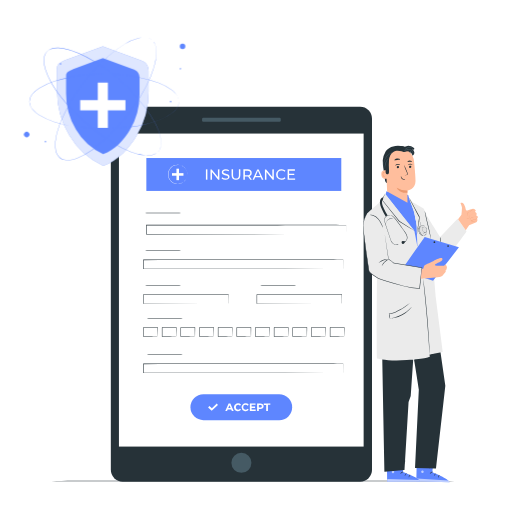
t = 0.00 s
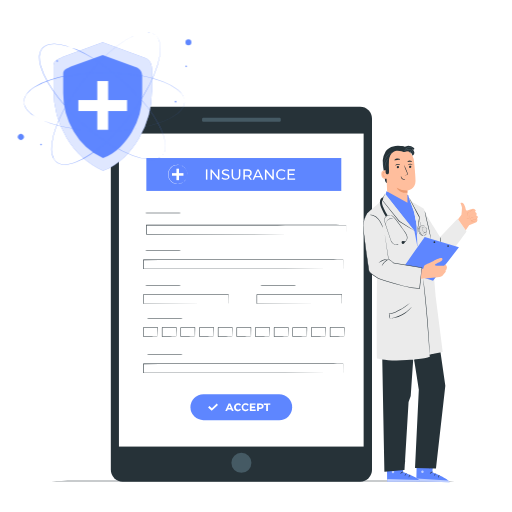
t = 0.23 s
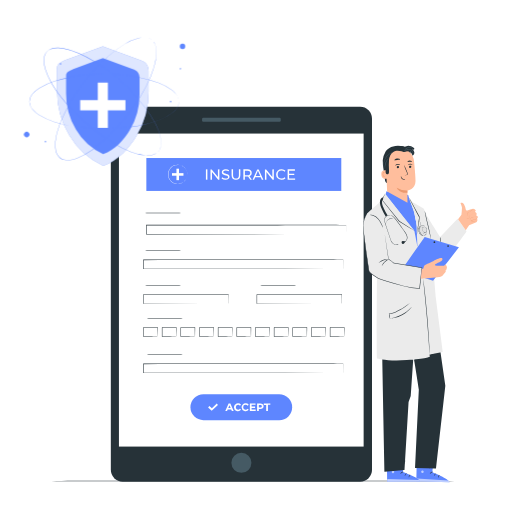
t = 0.49 s
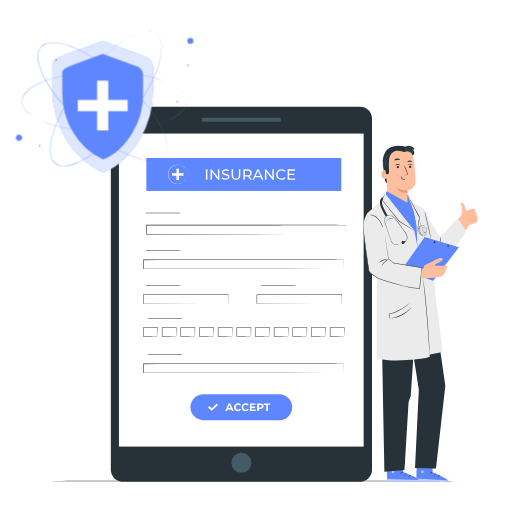
t = 0.75 s
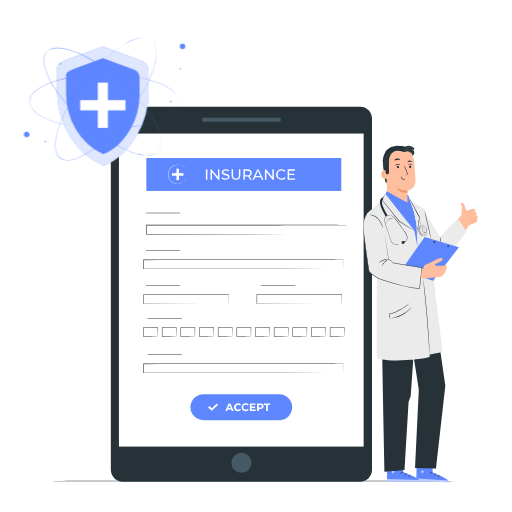
t = 1.05 s
t = 1.20 s: frame unchanged from t = 1.05 s, image omitted

The animated SVG that drew these frames (rendered in a browser with its animation timeline set to each time). Animation: 1 CSS @keyframes rule; one cycle of 1.50 s, repeats indefinitely.

<svg class="animated" id="freepik_stories-insurance" xmlns="http://www.w3.org/2000/svg" viewBox="0 0 500 500" version="1.1" xmlns:xlink="http://www.w3.org/1999/xlink" xmlns:svgjs="http://svgjs.com/svgjs"><style>svg#freepik_stories-insurance:not(.animated) .animable {opacity: 0;}svg#freepik_stories-insurance.animated #freepik--Shield--inject-4 {animation: 1.5s Infinite  linear heartbeat;animation-delay: 0s;}            @keyframes heartbeat {                0% {                    transform: scale(1);                }                10% {                    transform: scale(1.1);                }                30% {                    transform: scale(1);                }                40% {                    transform: scale(1);                }                50% {                    transform: scale(1.1);                }                60% {                    transform: scale(1);                }                100% {                    transform: scale(1);                }            }        </style><g id="freepik--Device--inject-4" class="animable" style="transform-origin: 235.755px 287.34px;"><rect x="108.23" y="104.33" width="255.05" height="366.02" rx="11.55" style="fill: rgb(38, 50, 56); transform-origin: 235.755px 287.34px;" id="el37gmpbmkae8" class="animable"></rect><rect x="116.15" y="130.44" width="238.96" height="305.67" style="fill: rgb(255, 255, 255); transform-origin: 235.63px 283.275px;" id="el6q4exfsefae" class="animable"></rect><path d="M245.54,452a9.79,9.79,0,1,1-9.78-9.79A9.78,9.78,0,0,1,245.54,452Z" style="fill: rgb(69, 90, 100); transform-origin: 235.75px 452px;" id="elzhxojrjbttp" class="animable"></path><rect x="197.35" y="114.87" width="76.82" height="4.04" rx="1.22" style="fill: rgb(69, 90, 100); transform-origin: 235.76px 116.89px;" id="eliz000z8jdgb" class="animable"></rect><rect x="142.92" y="154.32" width="190.37" height="32.14" style="fill: rgb(94, 134, 255); transform-origin: 238.105px 170.39px;" id="elcgxq1t7dx28" class="animable"></rect><path d="M201.09,165.38h1.44v10.1h-1.44Z" style="fill: rgb(255, 255, 255); transform-origin: 201.81px 170.43px;" id="eln3o8diprlzg" class="animable"></path><path d="M214.25,165.38v10.1h-1.18L207,168v7.53h-1.44v-10.1h1.18l6.07,7.53v-7.53Z" style="fill: rgb(255, 255, 255); transform-origin: 209.905px 170.455px;" id="elzok9he2dv5f" class="animable"></path><path d="M216.36,174.33l.53-1.13a5.2,5.2,0,0,0,3.34,1.17c1.74,0,2.49-.68,2.49-1.56,0-2.47-6.12-.91-6.12-4.66,0-1.56,1.22-2.89,3.87-2.89a5.92,5.92,0,0,1,3.25.9l-.48,1.15a5.22,5.22,0,0,0-2.77-.82c-1.72,0-2.45.72-2.45,1.6,0,2.47,6.12.92,6.12,4.63,0,1.55-1.24,2.88-3.91,2.88A6,6,0,0,1,216.36,174.33Z" style="fill: rgb(255, 255, 255); transform-origin: 220.25px 170.431px;" id="eld0fvc5ge6qb" class="animable"></path><path d="M226.16,171.12v-5.74h1.44v5.68c0,2.24,1,3.25,2.85,3.25s2.85-1,2.85-3.25v-5.68h1.41v5.74c0,2.93-1.61,4.48-4.28,4.48S226.16,174.05,226.16,171.12Z" style="fill: rgb(255, 255, 255); transform-origin: 230.435px 170.49px;" id="el3f60kxvrkor" class="animable"></path><path d="M244.42,175.48l-2.18-3.1-.63,0h-2.5v3.07h-1.45v-10.1h4c2.62,0,4.21,1.32,4.21,3.52a3.19,3.19,0,0,1-2.22,3.19l2.39,3.39Zm0-6.58c0-1.44-1-2.27-2.82-2.27h-2.45v4.55h2.45C243.41,171.18,244.38,170.34,244.38,168.9Z" style="fill: rgb(255, 255, 255); transform-origin: 241.85px 170.415px;" id="elzu46jm0q9xb" class="animable"></path><path d="M254.6,173h-5.37l-1.12,2.53h-1.48l4.57-10.1h1.43l4.59,10.1h-1.51Zm-.51-1.15-2.18-5-2.18,5Z" style="fill: rgb(255, 255, 255); transform-origin: 251.925px 170.48px;" id="elx9jd2zj1qc9" class="animable"></path><path d="M267.41,165.38v10.1h-1.18L260.17,168v7.53h-1.44v-10.1h1.18l6.06,7.53v-7.53Z" style="fill: rgb(255, 255, 255); transform-origin: 263.07px 170.455px;" id="elr52fdeie6i" class="animable"></path><path d="M269.62,170.43a5.11,5.11,0,0,1,5.36-5.17,5,5,0,0,1,3.84,1.57l-.94.91a3.74,3.74,0,0,0-2.84-1.19,3.88,3.88,0,1,0,0,7.76,3.76,3.76,0,0,0,2.84-1.21l.94.91A5,5,0,0,1,275,175.6,5.11,5.11,0,0,1,269.62,170.43Z" style="fill: rgb(255, 255, 255); transform-origin: 274.22px 170.431px;" id="elqevj8mv35m8" class="animable"></path><path d="M288.22,174.22v1.26h-7.34v-10.1H288v1.25h-5.68v3.11h5.06V171h-5.06v3.26Z" style="fill: rgb(255, 255, 255); transform-origin: 284.55px 170.43px;" id="el70s4r8k00ab" class="animable"></path><path d="M338,228.79s0-.18,0-.54,0-.91,0-1.63c0-1.46,0-3.67-.05-6.69l.08.08c-23.67.11-102.09.18-195,.18h0l.26-.26v8.86l-.26-.26,138.15.11,41.61.08,11.31,0,2.94,0,1,0-1,0-2.91,0-11.25,0-41.55.08-138.34.11h-.26v-9.38h.27c92.93,0,171.35.08,195,.19H338v.07c0,3,0,5.26,0,6.73,0,.72,0,1.25,0,1.61S338,228.79,338,228.79Z" style="fill: rgb(38, 50, 56); transform-origin: 240.385px 224.22px;" id="elam9l4cn46dr" class="animable"></path><path d="M178.35,207.91c0,.15-8.57.26-19.14.26s-19.14-.11-19.14-.26,8.57-.26,19.14-.26S178.35,207.77,178.35,207.91Z" style="fill: rgb(38, 50, 56); transform-origin: 159.21px 207.91px;" id="el2hmnapqkfmj" class="animable"></path><path d="M335.09,364.23s0-.19,0-.55,0-.9,0-1.63c0-1.46,0-3.66,0-6.68l.07.07c-23.67.11-102.08.19-195,.19h0l.26-.26v8.86l-.26-.26,138.14.1,41.62.08,11.3,0,2.95,0c.66,0,1,0,1,0h-1l-2.92,0-11.24,0-41.55.08-138.34.11h-.26v-9.38h.27c92.93,0,171.34.08,195,.19h.08v.07c0,3,0,5.25-.05,6.73,0,.71,0,1.24,0,1.61S335.09,364.23,335.09,364.23Z" style="fill: rgb(38, 50, 56); transform-origin: 237.535px 359.65px;" id="el97i3l6hlt4p" class="animable"></path><path d="M180.07,346.46c0,.15-8.57.26-19.14.26s-19.14-.11-19.14-.26,8.57-.26,19.14-.26S180.07,346.32,180.07,346.46Z" style="fill: rgb(38, 50, 56); transform-origin: 160.93px 346.46px;" id="elx05lwn5khbf" class="animable"></path><path d="M335.09,262.64s0-.18,0-.54,0-.9,0-1.63c0-1.46,0-3.66,0-6.68l.07.07c-23.67.11-102.08.19-195,.19h0l.26-.26v8.85l-.26-.26,138.14.11,41.62.08,11.3,0,2.95,0h1s-.32,0-1,0l-2.92,0-11.24,0-41.55.08-138.34.1h-.26v-9.37h.27c92.93,0,171.34.08,195,.19h.08v.07c0,3,0,5.25-.05,6.72,0,.72,0,1.25,0,1.62S335.09,262.64,335.09,262.64Z" style="fill: rgb(38, 50, 56); transform-origin: 237.535px 258.065px;" id="el4dycfdrgzak" class="animable"></path><path d="M178.35,244.88c0,.15-8.57.26-19.14.26s-19.14-.11-19.14-.26,8.57-.26,19.14-.26S178.35,244.74,178.35,244.88Z" style="fill: rgb(38, 50, 56); transform-origin: 159.21px 244.88px;" id="eln6amdjnbf9" class="animable"></path><path d="M223,296.5s0-.21,0-.59,0-1,0-1.71c0-1.51,0-3.71-.06-6.56l.11.11c-14.41.09-46.15.15-82.94.15h0c.12-.11-.26.26.26-.26h0v8.83l-.26-.26,58.86.11,17.61.08,4.78,0,1.25,0,.44,0-.41,0h-1.21l-4.72,0-17.56.08-59,.11h-.26v-9.09h0l.26-.26h0c36.79,0,68.53.06,82.94.15h.11v.11c0,2.88-.05,5.1-.07,6.62,0,.73,0,1.29,0,1.69S223,296.5,223,296.5Z" style="fill: rgb(38, 50, 56); transform-origin: 181.545px 291.915px;" id="el1bcykevflyq" class="animable"></path><path d="M178.35,278.74c0,.14-8.57.26-19.14.26s-19.14-.12-19.14-.26,8.57-.26,19.14-.26S178.35,278.59,178.35,278.74Z" style="fill: rgb(38, 50, 56); transform-origin: 159.21px 278.74px;" id="el6ovrem6o2rp" class="animable"></path><path d="M153.87,328.69a4.62,4.62,0,0,1,0-.66c0-.48,0-1.08-.05-1.8,0-1.61-.07-3.78-.11-6.39l.2.2-13.8.06c-.06,0,.49-.5.26-.26h0v2.31c0,.77,0,1.52,0,2.26,0,1.48,0,2.91,0,4.27l-.24-.24c4,0,7.42.07,9.87.12l2.87.07a9.68,9.68,0,0,1,1.06.05,5.39,5.39,0,0,1-1,.06l-2.82.06c-2.43.05-5.91.1-10,.12h-.24v-.24c0-1.36,0-2.79,0-4.27v-4.57h0l.26-.26,13.8.05h.21v.21c0,2.75-.07,5-.11,6.52,0,.7,0,1.28-.05,1.75A2.23,2.23,0,0,1,153.87,328.69Z" style="fill: rgb(38, 50, 56); transform-origin: 147.005px 324.25px;" id="el8onwnftr56j" class="animable"></path><path d="M172.1,328.69a4.62,4.62,0,0,1,0-.66q0-.72-.06-1.8c0-1.61-.06-3.78-.11-6.39l.21.2-13.8.06c-.06,0,.49-.5.26-.26h0V321c0,.39,0,.77,0,1.15v2.26c0,1.48,0,2.91,0,4.27l-.24-.24c4,0,7.42.07,9.86.12l2.87.07a9.78,9.78,0,0,1,1.07.05,5.53,5.53,0,0,1-1,.06l-2.82.06c-2.43.05-5.91.1-10,.12h-.24v-.24c0-1.36,0-2.79,0-4.27v-4.57h0c-.24.23.31-.32.26-.26l13.8.05h.21v.21c0,2.75-.07,5-.11,6.52,0,.7,0,1.28,0,1.75A2.23,2.23,0,0,1,172.1,328.69Z" style="fill: rgb(38, 50, 56); transform-origin: 165.205px 324.248px;" id="el1vc18ydvof1" class="animable"></path><path d="M190.33,328.69a3.71,3.71,0,0,1-.05-.66c0-.48,0-1.08-.05-1.8,0-1.61-.06-3.78-.11-6.39l.21.2-13.81.06.26-.26h0v4.57c0,1.48,0,2.91,0,4.27l-.24-.24c4,0,7.43.07,9.87.12l2.87.07a10,10,0,0,1,1.07.05,5.6,5.6,0,0,1-1,.06l-2.81.06c-2.43.05-5.92.1-10,.12h-.24v-.24c0-1.36,0-2.79,0-4.27,0-.74,0-1.49,0-2.26v-2.31h0l.26-.26,13.81.05h.21v.21c0,2.75-.07,5-.1,6.52,0,.7,0,1.28-.06,1.75A2.77,2.77,0,0,1,190.33,328.69Z" style="fill: rgb(38, 50, 56); transform-origin: 183.44px 324.25px;" id="elbhx0wsdpj3m" class="animable"></path><path d="M208.55,328.69s0-.24,0-.66,0-1.08,0-1.8c0-1.61-.07-3.78-.11-6.39l.2.2-13.8.06c-.06,0,.49-.5.26-.26h0v2.31c0,.77,0,1.52,0,2.26,0,1.48,0,2.91,0,4.27l-.24-.24c4,0,7.42.07,9.87.12l2.87.07a9.46,9.46,0,0,1,1.06.05,5.39,5.39,0,0,1-1,.06l-2.82.06c-2.42.05-5.91.1-10,.12h-.24v-.24c0-1.36,0-2.79,0-4.27v-4.57h0l.26-.26,13.8.05h.21v.21c0,2.75-.07,5-.11,6.52,0,.7,0,1.28-.05,1.75A2.23,2.23,0,0,1,208.55,328.69Z" style="fill: rgb(38, 50, 56); transform-origin: 201.735px 324.25px;" id="elasjqrjgcwdg" class="animable"></path><path d="M226.78,328.69a4.62,4.62,0,0,1,0-.66c0-.48,0-1.08-.06-1.8,0-1.61-.06-3.78-.1-6.39l.2.2-13.8.06c-.06,0,.49-.5.26-.26h0v2.31c0,.77,0,1.52,0,2.26,0,1.48,0,2.91,0,4.27l-.24-.24c4,0,7.42.07,9.86.12l2.87.07a9.78,9.78,0,0,1,1.07.05,5.53,5.53,0,0,1-1,.06l-2.82.06c-2.43.05-5.91.1-10,.12h-.24v-.24c0-1.36,0-2.79,0-4.27v-4.57h0l.26-.26,13.8.05H227v.21c0,2.75-.07,5-.11,6.52,0,.7,0,1.28,0,1.75A2.23,2.23,0,0,1,226.78,328.69Z" style="fill: rgb(38, 50, 56); transform-origin: 219.89px 324.25px;" id="elfh0cab7oukh" class="animable"></path><path d="M245,328.69a3.71,3.71,0,0,1,0-.66c0-.48,0-1.08-.05-1.8,0-1.61-.06-3.78-.11-6.39l.21.2-13.81.06.26-.26h0v4.57c0,1.48,0,2.91,0,4.27l-.24-.24c4,0,7.43.07,9.87.12l2.87.07a9.78,9.78,0,0,1,1.07.05,5.6,5.6,0,0,1-1,.06l-2.81.06c-2.43.05-5.92.1-10,.12H231v-.24c0-1.36,0-2.79,0-4.27,0-.74,0-1.49,0-2.26v-2.31h0l.26-.26,13.81.05h.21v.21c0,2.75-.07,5-.1,6.52,0,.7,0,1.28-.06,1.75A2.77,2.77,0,0,1,245,328.69Z" style="fill: rgb(38, 50, 56); transform-origin: 238.14px 324.25px;" id="elxx8wap85fwj" class="animable"></path><path d="M263.24,328.69a3.71,3.71,0,0,1-.05-.66c0-.48,0-1.08-.05-1.8,0-1.61-.07-3.78-.11-6.39l.21.2-13.81.06c-.06,0,.49-.5.26-.26h0v4.57c0,1.48,0,2.91,0,4.27l-.24-.24c4,0,7.42.07,9.87.12l2.87.07a10,10,0,0,1,1.07.05,5.74,5.74,0,0,1-1,.06l-2.81.06c-2.43.05-5.92.1-10,.12h-.24v-.24c0-1.36,0-2.79,0-4.27,0-.74,0-1.49,0-2.26v-2.31h0l.26-.26,13.81.05h.2v.21c0,2.75-.07,5-.11,6.52,0,.7,0,1.28-.05,1.75A2.77,2.77,0,0,1,263.24,328.69Z" style="fill: rgb(38, 50, 56); transform-origin: 256.345px 324.25px;" id="elp60o6sx3l6j" class="animable"></path><path d="M281.46,328.69a4.62,4.62,0,0,1,0-.66c0-.48,0-1.08-.05-1.8,0-1.61-.07-3.78-.11-6.39l.2.2-13.8.06c-.06,0,.49-.5.26-.26h0v2.31c0,.77,0,1.52,0,2.26,0,1.48,0,2.91,0,4.27l-.24-.24c4,0,7.42.07,9.87.12l2.87.07a9.68,9.68,0,0,1,1.06.05,5.53,5.53,0,0,1-1,.06l-2.82.06c-2.43.05-5.91.1-10,.12h-.24v-.24c0-1.36,0-2.79,0-4.27v-4.57h0c-.24.23.31-.32.26-.26l13.8.05h.21v.21c0,2.75-.07,5-.11,6.52,0,.7,0,1.28-.05,1.75A2.23,2.23,0,0,1,281.46,328.69Z" style="fill: rgb(38, 50, 56); transform-origin: 274.565px 324.248px;" id="elqjuhzkrg3q" class="animable"></path><path d="M299.69,328.69a5.46,5.46,0,0,1-.05-.66c0-.48,0-1.08-.05-1.8,0-1.61-.06-3.78-.11-6.39l.21.2-13.8.06c-.06,0,.49-.5.25-.26h0v4.57c0,1.48,0,2.91,0,4.27l-.24-.24c4,0,7.43.07,9.87.12l2.87.07a9.78,9.78,0,0,1,1.07.05,5.53,5.53,0,0,1-1,.06l-2.82.06c-2.43.05-5.92.1-10,.12h-.23v-.24c0-1.36,0-2.79,0-4.27v-2.26c0-.38,0-.76,0-1.15v-1.16h0c-.23.23.32-.32.27-.26l13.8.05h.21v.21c0,2.75-.08,5-.11,6.52,0,.7,0,1.28-.06,1.75A2.77,2.77,0,0,1,299.69,328.69Z" style="fill: rgb(38, 50, 56); transform-origin: 292.772px 324.248px;" id="eltq8hkespbx" class="animable"></path><path d="M317.92,328.69a3.71,3.71,0,0,1-.05-.66c0-.48,0-1.08-.05-1.8,0-1.61-.06-3.78-.11-6.39l.21.2-13.81.06c-.06,0,.49-.5.26-.26h0v4.57c0,1.48,0,2.91,0,4.27l-.24-.24c4,0,7.42.07,9.87.12l2.87.07a10,10,0,0,1,1.07.05,5.6,5.6,0,0,1-1,.06l-2.81.06c-2.43.05-5.92.1-10,.12h-.24v-.24c0-1.36,0-2.79,0-4.27,0-.74,0-1.49,0-2.26v-2.31h0l.26-.26,13.81.05h.2v.21c0,2.75-.07,5-.11,6.52,0,.7,0,1.28-.05,1.75A2.77,2.77,0,0,1,317.92,328.69Z" style="fill: rgb(38, 50, 56); transform-origin: 311.025px 324.25px;" id="elfvdc7o6yshm" class="animable"></path><path d="M336.14,328.69a4.62,4.62,0,0,1,0-.66c0-.48,0-1.08-.05-1.8,0-1.61-.07-3.78-.11-6.39l.2.2-13.8.06c-.06,0,.49-.5.26-.26h0v2.31c0,.77,0,1.52,0,2.26,0,1.48,0,2.91,0,4.27l-.24-.24c4,0,7.42.07,9.87.12l2.87.07a9.68,9.68,0,0,1,1.06.05,5.39,5.39,0,0,1-1,.06l-2.82.06c-2.43.05-5.91.1-10,.12h-.24v-.24c0-1.36,0-2.79,0-4.27v-4.57h0l.26-.26,13.8.05h.21v.21c0,2.75-.07,5-.11,6.52,0,.7,0,1.28-.05,1.75A2.23,2.23,0,0,1,336.14,328.69Z" style="fill: rgb(38, 50, 56); transform-origin: 329.275px 324.25px;" id="elcmtgm73cvxa" class="animable"></path><path d="M180.07,310.93c0,.15-8.57.26-19.14.26s-19.14-.11-19.14-.26,8.57-.26,19.14-.26S180.07,310.79,180.07,310.93Z" style="fill: rgb(38, 50, 56); transform-origin: 160.93px 310.93px;" id="elwc5suifqjo" class="animable"></path><path d="M333.71,296.5s0-.21,0-.59,0-1,0-1.71c0-1.51,0-3.71-.06-6.56l.11.11c-14.41.09-46.14.15-82.93.15h0l.26-.26h0v8.83l-.26-.26,58.86.11,17.61.08,4.79,0,1.25,0,.43,0-.4,0h-1.22l-4.72,0-17.55.08-59,.11h-.25v-.26c0-1.41,0-2.87,0-4.35v-4.48h0l.27-.26h0c36.79,0,68.52.06,82.93.15h.11v.11c0,2.88-.05,5.1-.06,6.62,0,.73,0,1.29,0,1.69S333.71,296.5,333.71,296.5Z" style="fill: rgb(38, 50, 56); transform-origin: 292.285px 291.915px;" id="elfvn5chgwzz4" class="animable"></path><path d="M290.78,278.74c0,.14-8.57.26-19.14.26s-19.14-.12-19.14-.26,8.57-.26,19.14-.26S290.78,278.59,290.78,278.74Z" style="fill: rgb(38, 50, 56); transform-origin: 271.64px 278.74px;" id="elqb6eybe8lan" class="animable"></path><path d="M272.65,410.33h-74A12.67,12.67,0,0,1,186,397.66h0A12.67,12.67,0,0,1,198.64,385h74a12.67,12.67,0,0,1,12.67,12.67h0A12.67,12.67,0,0,1,272.65,410.33Z" style="fill: rgb(94, 134, 255); transform-origin: 235.655px 397.665px;" id="el0bl23as1ggzj" class="animable"></path><rect x="172.31" y="164.74" width="2.5" height="11.2" style="fill: rgb(255, 255, 255); transform-origin: 173.56px 170.34px;" id="elhfvxr61dpm" class="animable"></rect><g id="eljkrkrnp88q"><rect x="172.31" y="164.74" width="2.5" height="11.2" style="fill: rgb(255, 255, 255); transform-origin: 173.56px 170.34px; transform: rotate(-90deg);" class="animable"></rect></g><path d="M182.87,170.37s0-.05,0-.15l0-.45,0-.32a3.1,3.1,0,0,0-.06-.39,5.78,5.78,0,0,0-.19-1,9.37,9.37,0,0,0-7.3-6.83,9.51,9.51,0,0,0-6.07.94,9.06,9.06,0,0,0-1.13.73,9.88,9.88,0,0,0-1,.89,11.67,11.67,0,0,0-.91,1.07,9.08,9.08,0,0,0-1.32,2.55,9.27,9.27,0,0,0,0,5.83,8.82,8.82,0,0,0,1.32,2.55,10.47,10.47,0,0,0,.91,1.07,8.83,8.83,0,0,0,1,.89,9.06,9.06,0,0,0,1.13.73,8.08,8.08,0,0,0,1.21.53,9.26,9.26,0,0,0,11.12-3.94,9.12,9.12,0,0,0,1-2.47,6,6,0,0,0,.19-1,3.1,3.1,0,0,0,.06-.39l0-.33,0-.44c0-.1,0-.15,0-.15v.15c0,.11,0,.26,0,.44l0,.33c0,.12,0,.25-.05.4a7.28,7.28,0,0,1-.18,1,9,9,0,0,1-1,2.51,9.36,9.36,0,0,1-6.32,4.45,9.56,9.56,0,0,1-5-.39,12.09,12.09,0,0,1-1.23-.54,11.94,11.94,0,0,1-1.16-.74,13.19,13.19,0,0,1-1.07-.91,10.61,10.61,0,0,1-.92-1.09,8.81,8.81,0,0,1-1.35-2.6,9.31,9.31,0,0,1,0-6,8.81,8.81,0,0,1,1.35-2.6,10.81,10.81,0,0,1,.92-1.09,10.11,10.11,0,0,1,1.07-.91,8.83,8.83,0,0,1,2.39-1.28,9.34,9.34,0,0,1,8.91,1.38,9.27,9.27,0,0,1,2.37,2.68,9,9,0,0,1,1,2.51,7.28,7.28,0,0,1,.18,1c0,.14,0,.27.05.39l0,.33c0,.19,0,.34,0,.45Z" style="fill: rgb(255, 255, 255); transform-origin: 173.462px 170.296px;" id="elrkpwq5l639s" class="animable"></path><path d="M225.77,399.79h-3.4l-.65,1.57H220l3.26-7.33h1.68l3.27,7.33h-1.78Zm-.53-1.29-1.16-2.8-1.16,2.8Z" style="fill: rgb(255, 255, 255); transform-origin: 224.105px 397.695px;" id="el9sx0vlc775m" class="animable"></path><path d="M228.4,397.69a4,4,0,0,1,7-2.49l-1.09,1a2.34,2.34,0,0,0-1.84-.86,2.35,2.35,0,0,0,0,4.69,2.32,2.32,0,0,0,1.84-.87l1.09,1a4,4,0,0,1-7-2.49Z" style="fill: rgb(255, 255, 255); transform-origin: 231.9px 397.68px;" id="elwgnvck3n1e" class="animable"></path><path d="M235.91,397.69a3.77,3.77,0,0,1,4-3.78,3.82,3.82,0,0,1,3,1.29l-1.09,1a2.34,2.34,0,0,0-1.84-.86,2.35,2.35,0,1,0,0,4.69,2.32,2.32,0,0,0,1.84-.87l1.09,1a4,4,0,0,1-7-2.49Z" style="fill: rgb(255, 255, 255); transform-origin: 239.41px 397.71px;" id="elwf2azgvxabi" class="animable"></path><path d="M249.72,400v1.36H244V394h5.54v1.36h-3.85V397h3.4v1.32h-3.4V400Z" style="fill: rgb(255, 255, 255); transform-origin: 246.86px 397.68px;" id="el763basuvu44" class="animable"></path><path d="M257.42,396.69c0,1.63-1.22,2.65-3.18,2.65h-1.48v2h-1.69V394h3.17C256.2,394,257.42,395.05,257.42,396.69Zm-1.72,0c0-.81-.52-1.28-1.56-1.28h-1.38V398h1.38C255.18,398,255.7,397.49,255.7,396.69Z" style="fill: rgb(255, 255, 255); transform-origin: 254.245px 397.67px;" id="el0zopxgikwvh" class="animable"></path><path d="M259.94,395.41H257.6V394H264v1.38h-2.34v5.95h-1.7Z" style="fill: rgb(255, 255, 255); transform-origin: 260.8px 397.665px;" id="elmvtvc08jqn" class="animable"></path><polygon points="203.23 397.84 204.49 396.58 206.92 398.74 211.69 394.15 212.86 395.41 206.74 401.17 203.23 397.84" style="fill: rgb(255, 255, 255); transform-origin: 208.045px 397.66px;" id="eljmmc6q4f9j" class="animable"></polygon></g><g id="freepik--Floor--inject-4" class="animable" style="transform-origin: 247px 469.71px;"><path d="M465.31,469.71c0,.14-97.75.26-218.3.26s-218.32-.12-218.32-.26,97.73-.26,218.32-.26S465.31,469.56,465.31,469.71Z" style="fill: rgb(38, 50, 56); transform-origin: 247px 469.71px;" id="elguci4voinzk" class="animable"></path></g><g id="freepik--Character--inject-4" class="animable" style="transform-origin: 410.521px 306.556px;"><path d="M423.28,444.41l-1,16.68s16.61,6.65,16.72,9.75L406.56,470,407.1,444Z" style="fill: rgb(94, 134, 255); transform-origin: 422.78px 457.42px;" id="elx0y7jfsvnt" class="animable"></path><g id="eljkokgzb6k6k"><g style="opacity: 0.6; transform-origin: 412.552px 460.684px;" class="animable"><path d="M412.27,459.43a1.33,1.33,0,0,0-.95,1.49,1.27,1.27,0,0,0,1.46,1,1.39,1.39,0,0,0,1-1.58,1.32,1.32,0,0,0-1.63-.83" style="fill: rgb(255, 255, 255); transform-origin: 412.552px 460.684px;" id="eluybvzvjqsac" class="animable"></path></g></g><g id="el5rkpimb1fwg"><g style="opacity: 0.6; transform-origin: 422.769px 469.105px;" class="animable"><path d="M406.56,470l.16-2.62,31,1.77s1.43.67,1.24,1.68Z" style="fill: rgb(255, 255, 255); transform-origin: 422.769px 469.105px;" id="elk3h3f531kxe" class="animable"></path></g></g><path d="M422.79,460.94c0,.16-.8.21-1.6.7s-1.22,1.14-1.36,1.08.11-1,1.08-1.55S422.83,460.8,422.79,460.94Z" style="fill: rgb(38, 50, 56); transform-origin: 421.293px 461.76px;" id="elm9wvmh7tsr" class="animable"></path><path d="M426.15,462.43c0,.16-.66.41-1.21,1.07s-.73,1.36-.89,1.35-.23-.91.47-1.72S426.15,462.28,426.15,462.43Z" style="fill: rgb(38, 50, 56); transform-origin: 425.047px 463.606px;" id="elzoj2f2q78y" class="animable"></path><path d="M428,466.55c-.15,0-.35-.76.08-1.62s1.18-1.18,1.24-1.05-.4.59-.74,1.29S428.14,466.54,428,466.55Z" style="fill: rgb(38, 50, 56); transform-origin: 428.573px 465.201px;" id="ele6uibqclh2c" class="animable"></path><path d="M422.6,457.11c-.07.15-.79-.09-1.69-.05s-1.6.3-1.68.16.61-.68,1.67-.71S422.68,457,422.6,457.11Z" style="fill: rgb(38, 50, 56); transform-origin: 420.915px 456.885px;" id="eltwt6nyo0hfr" class="animable"></path><g id="el1eht5kcyl4f"><g style="opacity: 0.3; transform-origin: 415.025px 448.695px;" class="animable"><polygon points="423.08 447.71 422.9 450.69 406.97 450.14 407.03 446.7 423.08 447.71" id="eldwg82m55eug" class="animable" style="transform-origin: 415.025px 448.695px;"></polygon></g></g><path d="M422.74,453.74a2.94,2.94,0,0,1-1.62-.05,6.74,6.74,0,0,1-1.68-.56,6.52,6.52,0,0,1-.92-.52,1.83,1.83,0,0,1-.48-.39.7.7,0,0,1-.06-.85.9.9,0,0,1,.71-.34,2,2,0,0,1,.6.1,5.61,5.61,0,0,1,1,.37,5.89,5.89,0,0,1,1.48,1c.73.72,1,1.31.92,1.34s-.43-.45-1.18-1a6.14,6.14,0,0,0-1.43-.86,5.84,5.84,0,0,0-.92-.31c-.34-.1-.63-.11-.73,0s0,.08,0,.19a2,2,0,0,0,.36.28,7.66,7.66,0,0,0,.84.52,9.38,9.38,0,0,0,1.56.64A12,12,0,0,1,422.74,453.74Z" style="fill: rgb(38, 50, 56); transform-origin: 420.302px 452.436px;" id="el8n316rsr6fw" class="animable"></path><path d="M422.53,454a2.75,2.75,0,0,1-.39-1.58,5.41,5.41,0,0,1,.27-1.77,5,5,0,0,1,.44-1,1.32,1.32,0,0,1,1.06-.79.73.73,0,0,1,.66.47,2.11,2.11,0,0,1,.15.6,3.6,3.6,0,0,1,0,1.09,3.75,3.75,0,0,1-.74,1.66c-.65.82-1.32,1-1.33.94s.51-.37,1-1.17a3.75,3.75,0,0,0,.56-1.51,3.3,3.3,0,0,0,0-.94c0-.34-.16-.62-.29-.59s-.45.24-.59.52a5.67,5.67,0,0,0-.42.86,6,6,0,0,0-.36,1.62C422.47,453.35,422.62,453.94,422.53,454Z" style="fill: rgb(38, 50, 56); transform-origin: 423.448px 451.43px;" id="elr71otow3r5" class="animable"></path><path d="M430,342.8l-25.77,8.28c.31.23,4.78,29.19,4.78,29.19l-3.72,76.88,20.45.25,9.15-80.64Z" style="fill: rgb(38, 50, 56); transform-origin: 419.56px 400.1px;" id="elyeioduur3o" class="animable"></path><path d="M394,444.35l-.52,16.7s16.8,6.14,17,9.24l-32.43.15-.26-26.06Z" style="fill: rgb(94, 134, 255); transform-origin: 394.135px 457.395px;" id="eldoik6uavhdf" class="animable"></path><g id="elnfa4osevym"><g style="opacity: 0.6; transform-origin: 383.798px 460.913px;" class="animable"><path d="M383.48,459.7a1.33,1.33,0,0,0-.91,1.51,1.28,1.28,0,0,0,1.5.92,1.4,1.4,0,0,0,.95-1.61,1.32,1.32,0,0,0-1.66-.78" style="fill: rgb(255, 255, 255); transform-origin: 383.798px 460.913px;" id="el0zfscog2hdj" class="animable"></path></g></g><g id="ela4zti7rswoe"><g style="opacity: 0.6; transform-origin: 394.32px 469.13px;" class="animable"><path d="M378.1,470.44l.08-2.62,31.06.83s1.44.62,1.29,1.64Z" style="fill: rgb(255, 255, 255); transform-origin: 394.32px 469.13px;" id="eletaod4mf0dm" class="animable"></path></g></g><path d="M394,460.89c0,.15-.8.23-1.57.74s-1.19,1.18-1.34,1.12.09-1,1-1.58S394.07,460.74,394,460.89Z" style="fill: rgb(38, 50, 56); transform-origin: 392.526px 461.754px;" id="elcuwlc59tkl" class="animable"></path><path d="M397.45,462.28c0,.15-.65.42-1.18,1.09s-.69,1.39-.85,1.38-.26-.9.42-1.72S397.44,462.13,397.45,462.28Z" style="fill: rgb(38, 50, 56); transform-origin: 396.376px 463.484px;" id="el3ciqliv7bdp" class="animable"></path><path d="M399.4,466.34c-.14,0-.37-.76,0-1.63s1.15-1.21,1.21-1.08-.38.59-.7,1.31S399.56,466.32,399.4,466.34Z" style="fill: rgb(38, 50, 56); transform-origin: 399.908px 464.972px;" id="el0zfdfxrjh18a" class="animable"></path><path d="M393.74,457.07c-.07.14-.8-.07-1.69,0s-1.59.35-1.68.22.59-.71,1.64-.77S393.81,456.94,393.74,457.07Z" style="fill: rgb(38, 50, 56); transform-origin: 392.053px 456.919px;" id="elpkz3563697h" class="animable"></path><g id="eldsuj0q9u2xc"><g style="opacity: 0.3; transform-origin: 385.895px 448.88px;" class="animable"><polygon points="393.93 447.66 393.84 450.63 377.9 450.57 377.86 447.13 393.93 447.66" id="elc18hz41mwr" class="animable" style="transform-origin: 385.895px 448.88px;"></polygon></g></g><path d="M393.78,453.69a2.93,2.93,0,0,1-1.62,0,7.17,7.17,0,0,1-1.71-.51,9.31,9.31,0,0,1-.93-.49,2,2,0,0,1-.49-.38.68.68,0,0,1-.08-.84.89.89,0,0,1,.69-.37,2.2,2.2,0,0,1,.61.08,6,6,0,0,1,1,.35,5.7,5.7,0,0,1,1.51,1c.75.69,1,1.28,1,1.31s-.44-.44-1.21-1a6.74,6.74,0,0,0-1.45-.81,6.45,6.45,0,0,0-.94-.28c-.34-.09-.63-.09-.72.06s0,.09,0,.19a1.4,1.4,0,0,0,.36.27,6.76,6.76,0,0,0,.86.49,8.17,8.17,0,0,0,1.57.59A14,14,0,0,1,393.78,453.69Z" style="fill: rgb(38, 50, 56); transform-origin: 391.31px 452.471px;" id="el2vbqv2flhd" class="animable"></path><path d="M393.57,453.92a2.6,2.6,0,0,1-.43-1.56,5.31,5.31,0,0,1,.21-1.78,5.19,5.19,0,0,1,.41-1,1.37,1.37,0,0,1,1-.83.77.77,0,0,1,.68.45,2.19,2.19,0,0,1,.17.6,3.63,3.63,0,0,1,0,1.09,3.69,3.69,0,0,1-.69,1.68c-.63.85-1.29,1-1.3,1a10.42,10.42,0,0,0,1-1.19,3.59,3.59,0,0,0,.5-1.53,3,3,0,0,0,0-.94c-.05-.34-.18-.62-.31-.59s-.44.26-.57.54a5.64,5.64,0,0,0-.39.88,5.53,5.53,0,0,0-.31,1.62C393.49,453.31,393.66,453.9,393.57,453.92Z" style="fill: rgb(38, 50, 56); transform-origin: 394.392px 451.335px;" id="elkwln9jv2h" class="animable"></path><path d="M373.29,346.9c0,5.82,2.3,113.74,2.3,113.74L395,458.91l4-66.32,2.09-5.78,2.43-35.73Z" style="fill: rgb(38, 50, 56); transform-origin: 388.405px 403.77px;" id="elo6exqs5oxdo" class="animable"></path><path d="M414.42,207c.26.35,15.42,24.41,15.42,24.41l17.05-17.84,8.72,12.59s-18.23,25.73-20.91,26.66-11.3-.53-11.3-.53l-12-15.89Z" style="fill: rgb(235, 235, 235); transform-origin: 433.505px 230.065px;" id="eloxnatsefprq" class="animable"></path><path d="M430,236.91a6.89,6.89,0,0,1-.32-2.77,8.24,8.24,0,0,1,.19-2.78,7,7,0,0,1,.33,2.77A8.44,8.44,0,0,1,430,236.91Z" style="fill: rgb(38, 50, 56); transform-origin: 429.937px 234.135px;" id="elaiqc2cuxnwa" class="animable"></path><path d="M375.87,189l-2.62,6.47s-13.45,11.35-14.67,13.1,9.6,58.33,9.6,58.33-.7,83.13,0,83.13,10,3,29,1.57,22.53-3.32,22.53-3.32l-5.93-73.52-9.09-49.43-15.59-20.08Z" style="fill: rgb(235, 235, 235); transform-origin: 389.097px 270.493px;" id="eljdzlrcgo49d" class="animable"></path><path d="M406.51,217.07s-2-9.59-1.83-9.89-4.48-11.63-4.48-11.63-1.56-5.19-1.56-5.17-21.19-3.58-21.19-3.58l-1,3.2,28.26,35.71,2.9,15.33,3-4.18Z" style="fill: rgb(94, 134, 255); transform-origin: 393.53px 213.92px;" id="ella5ayqv8jh" class="animable"></path><path d="M425.42,289.25l-4.6-55.31-3.77-21.59a23.46,23.46,0,0,0-3.39-8.64l-11-6.37a48.42,48.42,0,0,1-3.15-4.21l5.21,13.31,1.83,10.63,1.13,24.39h0l6,32.74,5.88,72,12.78-2.5Z" style="fill: rgb(235, 235, 235); transform-origin: 415.925px 269.665px;" id="elmv8jp2lmrhs" class="animable"></path><polygon points="408.1 224.81 410.57 206.66 402.62 197.34 399.47 193.13 404.36 207.18 408.1 224.81" style="fill: rgb(235, 235, 235); transform-origin: 405.02px 208.97px;" id="elpkrsf2ib4m" class="animable"></polygon><polygon points="395.54 258.68 414.75 231.36 448.18 241.47 422.89 274.19 391.49 263.98 395.54 258.68" style="fill: rgb(94, 134, 255); transform-origin: 419.835px 252.775px;" id="elpz59gtbb70s" class="animable"></polygon><path d="M438.42,240.21a.83.83,0,1,1-.83-.83A.83.83,0,0,1,438.42,240.21Z" style="fill: rgb(38, 50, 56); transform-origin: 437.59px 240.21px;" id="elid6dz2irsg" class="animable"></path><path d="M425.05,236.48a.83.83,0,1,1-.82-.83A.83.83,0,0,1,425.05,236.48Z" style="fill: rgb(38, 50, 56); transform-origin: 424.22px 236.48px;" id="elqwj91ejuysi" class="animable"></path><path d="M409.38,213.79c-.05,0,.36,1.78.93,4a37.61,37.61,0,0,0,1.12,3.9c.05,0-.37-1.78-.93-3.95S409.43,213.78,409.38,213.79Z" style="fill: rgb(38, 50, 56); transform-origin: 410.405px 217.74px;" id="el4lh93wut994" class="animable"></path><path d="M415.76,226.05a4.23,4.23,0,0,1-.3,2.31,2.84,2.84,0,0,1-1.73,1.58,3.15,3.15,0,0,1-3.05-.65,8,8,0,0,1-1.91-5.77,3.52,3.52,0,0,1,2.19-3,3.17,3.17,0,0,1,3.61,1.56" style="fill: rgb(224, 224, 224); transform-origin: 412.279px 225.25px;" id="ela25e4tc7acn" class="animable"></path><path d="M414.57,222.1a2.77,2.77,0,0,0-.51-.73,3.65,3.65,0,0,0-.82-.64,3,3,0,0,0-1.33-.38,3.23,3.23,0,0,0-.81.08,2.67,2.67,0,0,0-.83.33,3.56,3.56,0,0,0-1.23,1.49,4.55,4.55,0,0,0-.41,2.09,8.41,8.41,0,0,0,.41,2.24,6.32,6.32,0,0,0,1.78,3,3,3,0,0,0,1.48.61,3.54,3.54,0,0,0,1.46-.13h0a2.11,2.11,0,0,0,.93-.51,3.44,3.44,0,0,0,.62-.72,4,4,0,0,0,.5-1.43,3.58,3.58,0,0,0,0-1,1.08,1.08,0,0,0,0-.25.66.66,0,0,0,0-.09,5.53,5.53,0,0,1-.05,1.29,3.89,3.89,0,0,1-.52,1.38,3.21,3.21,0,0,1-.61.68,2,2,0,0,1-.87.46h0a3.08,3.08,0,0,1-2.76-.48,6.22,6.22,0,0,1-1.71-2.87,5.84,5.84,0,0,1,0-4.2,3.4,3.4,0,0,1,1.15-1.42,2.43,2.43,0,0,1,.77-.32,2.84,2.84,0,0,1,2.06.25,3.28,3.28,0,0,1,.82.6A5.64,5.64,0,0,1,414.57,222.1Z" style="fill: rgb(38, 50, 56); transform-origin: 412.236px 225.282px;" id="els22qs68n8g" class="animable"></path><path d="M416.65,225.9a4.19,4.19,0,0,1-.3,2.3,2.85,2.85,0,0,1-1.73,1.59,3.15,3.15,0,0,1-3.05-.65,8,8,0,0,1-1.91-5.77,3.5,3.5,0,0,1,2.18-3,3.18,3.18,0,0,1,3.62,1.55" style="fill: rgb(224, 224, 224); transform-origin: 413.169px 225.099px;" id="elr8ul6qk4mzk" class="animable"></path><path d="M415.46,221.94a2.66,2.66,0,0,0-.51-.72,3.39,3.39,0,0,0-.82-.64,3,3,0,0,0-1.34-.38,2.86,2.86,0,0,0-.81.08,2.48,2.48,0,0,0-.82.33,3.44,3.44,0,0,0-1.23,1.49,4.48,4.48,0,0,0-.41,2.08,8.48,8.48,0,0,0,.41,2.25,6.37,6.37,0,0,0,1.78,3,3,3,0,0,0,1.48.61,3.55,3.55,0,0,0,1.46-.13h0a2.09,2.09,0,0,0,.94-.51,3.44,3.44,0,0,0,.62-.72,4,4,0,0,0,.5-1.43,3.58,3.58,0,0,0,0-1,2.19,2.19,0,0,0,0-.25.66.66,0,0,0,0-.09,5.27,5.27,0,0,1-.06,1.29,3.89,3.89,0,0,1-.52,1.38,2.9,2.9,0,0,1-.6.68,2,2,0,0,1-.87.46h0a3.08,3.08,0,0,1-2.76-.47,6.22,6.22,0,0,1-1.71-2.87,5.84,5.84,0,0,1,0-4.2,3.34,3.34,0,0,1,1.15-1.42,2.34,2.34,0,0,1,.77-.32,2.94,2.94,0,0,1,.77-.09,2.75,2.75,0,0,1,1.28.34,3.11,3.11,0,0,1,.82.6A7.13,7.13,0,0,1,415.46,221.94Z" style="fill: rgb(38, 50, 56); transform-origin: 413.13px 225.131px;" id="el807jbzfjcv" class="animable"></path><path d="M413.92,221.9a2,2,0,0,1,2.29.63,3.39,3.39,0,0,1,.63,2.42,3,3,0,0,1-.33,1.26,1.67,1.67,0,0,1-1,.82,2,2,0,0,1-1.77-.5,3.59,3.59,0,0,1-1.27-2.71,1.66,1.66,0,0,1,1-1.67" style="fill: rgb(224, 224, 224); transform-origin: 414.665px 224.419px;" id="elz7iid3jc2h" class="animable"></path><path d="M413.47,222.15a.41.41,0,0,0-.15,0,.91.91,0,0,0-.37.24,2,2,0,0,0-.51,1.5,3.53,3.53,0,0,0,.82,2.21,3,3,0,0,0,1.11.88,1.69,1.69,0,0,0,1.53,0,2.11,2.11,0,0,0,.9-1.24,4.25,4.25,0,0,0,.14-1.4,3,3,0,0,0-.95-2.15,2.12,2.12,0,0,0-1.52-.49,1.75,1.75,0,0,0-.42.11c-.09.05-.13.07-.13.08a2.8,2.8,0,0,1,.56-.11,2,2,0,0,1,1.41.52,2.86,2.86,0,0,1,.87,2.05,4.45,4.45,0,0,1-.15,1.34,2,2,0,0,1-.81,1.12,1.53,1.53,0,0,1-1.35,0,2.93,2.93,0,0,1-1.05-.82,3.45,3.45,0,0,1-.82-2.1,2,2,0,0,1,.43-1.44A1.62,1.62,0,0,1,413.47,222.15Z" style="fill: rgb(38, 50, 56); transform-origin: 414.692px 224.429px;" id="el2nxrsqfhutp" class="animable"></path><path d="M413.64,228.49s0-.13.13-.31a1.39,1.39,0,0,1,.52-.58,4,4,0,0,1,.75-.32c.2-.07.33-.12.33-.15a.81.81,0,0,0-.36,0,2.39,2.39,0,0,0-.82.29,1.29,1.29,0,0,0-.56.7C413.57,228.35,413.61,228.5,413.64,228.49Z" style="fill: rgb(38, 50, 56); transform-origin: 414.484px 227.8px;" id="eltvb6gjewv0j" class="animable"></path><path d="M411.62,222s.09.12.3.21a1.92,1.92,0,0,0,1.72-.13c.19-.13.28-.24.26-.26a4.49,4.49,0,0,1-1.12.33A5.55,5.55,0,0,1,411.62,222Z" style="fill: rgb(38, 50, 56); transform-origin: 412.761px 222.087px;" id="el3fzsf478zbw" class="animable"></path><path d="M396.17,235.44c-1,.29-2.14-.45-3.12-.07a1.46,1.46,0,1,0,1.13,2.7c1-.46,1.23-1.9,2.19-2.47" style="fill: rgb(38, 50, 56); transform-origin: 394.261px 236.721px;" id="elpdyvguvsolh" class="animable"></path><path d="M388,239.05a6.3,6.3,0,0,0,.91-.38l-.16-.33a4.13,4.13,0,0,1-3.29.4,6.08,6.08,0,0,1-3.26-3.36l0-.07c-.36-.72-5.31-15.46-6.22-18.27a5,5,0,0,1,2.4-6.31c.14-.08,3.45-1.8,6.86,2.39,3.57,4.39,9.81,13,10.39,14.12l.27.48c.79,1.34,2.44,4.14,1,6.54-1.61,2.66-3.63,2.48-3.71,2.48l0,.36c.09,0,2.32.22,4.06-2.66,1.57-2.57-.16-5.5-1-6.91l-.26-.46c-.58-1.08-6.85-9.78-10.42-14.18s-7.28-2.5-7.32-2.48a5.46,5.46,0,0,0-2.57,6.74c.75,2.31,5.85,17.56,6.23,18.32l0,.07a6.38,6.38,0,0,0,3.46,3.55A4.18,4.18,0,0,0,388,239.05Z" style="fill: rgb(38, 50, 56); transform-origin: 386.61px 224.634px;" id="eltzkaq2mixl" class="animable"></path><path d="M376.65,219.92a6.65,6.65,0,0,1,.16-1.95,6,6,0,0,1,.89-1.93,6.29,6.29,0,0,1,1.88-1.77,6.87,6.87,0,0,1,4.56-.84,7.74,7.74,0,0,1,1.88.6s0,0-.12-.09a3.84,3.84,0,0,0-.34-.19,6,6,0,0,0-1.39-.45,6.47,6.47,0,0,0-2.18-.06,6.67,6.67,0,0,0-2.51.87,6.21,6.21,0,0,0-1.93,1.84,6,6,0,0,0-.87,2,4.74,4.74,0,0,0-.12,1.46c0,.17,0,.3.05.39S376.64,219.93,376.65,219.92Z" style="fill: rgb(38, 50, 56); transform-origin: 381.284px 216.548px;" id="eljsyw5i3y6ib" class="animable"></path><polygon points="373.25 195.48 389.83 216.02 404.68 225.34 375.87 189.01 373.25 195.48" style="fill: rgb(235, 235, 235); transform-origin: 388.965px 207.175px;" id="ellv339a1bqe" class="animable"></polygon><path d="M358.58,208.58s-3.48,5.48-4,11.08c-.22,2.19,5.24,43.32,5.85,45.17s7.87,6.47,10,7.4,28.52,9.71,39.31,9.56l2.31-20.35-27.75-4.63s-3.24-3.08-4.93-3.7l-2.32-22.66-3.39-18.19S364,206.28,358.58,208.58Z" style="fill: rgb(235, 235, 235); transform-origin: 383.312px 244.923px;" id="elyzz7xl9rlwb" class="animable"></path><path d="M420.94,233.21c-.14,0-1.63-6-3.33-13.44s-3-13.52-2.83-13.55,1.63,6,3.34,13.43S421.08,233.17,420.94,233.21Z" style="fill: rgb(38, 50, 56); transform-origin: 417.858px 219.715px;" id="elxqh3jit07s" class="animable"></path><path d="M375.69,228.44s0,.14.08.42.13.72.22,1.26c.18,1.13.44,2.76.77,4.87.65,4.26,1.6,10.42,2.78,18.09l-.11-.13a11.11,11.11,0,0,1,2.58,1.63c.82.65,1.62,1.35,2.42,2.09l-.1-.05,27.76,4.58.22,0,0,.22c-.72,6.36-1.49,13.22-2.3,20.35l0,.24h-.23a72.15,72.15,0,0,1-15.27-2.38c-6.4-1.53-12.56-3.36-18.47-5.25-1.47-.48-2.93-1-4.37-1.47a18.51,18.51,0,0,1-4.09-2c-1.27-.78-2.51-1.6-3.69-2.46a17.76,17.76,0,0,1-3.28-2.9,2,2,0,0,1-.47-1c-.09-.37-.15-.71-.2-1.06-.12-.7-.23-1.39-.34-2.07-.2-1.38-.4-2.73-.6-4.07l-1.08-7.77c-.68-5-1.29-9.7-1.82-14s-1-8.14-1.33-11.55c-.08-.85-.18-1.67-.23-2.47a8.94,8.94,0,0,1,0-2.31,27.4,27.4,0,0,1,.94-3.91,29.85,29.85,0,0,1,2.15-5.12c.29-.56.55-1,.72-1.25a2.8,2.8,0,0,1,.28-.4l-.24.43c-.15.28-.39.7-.67,1.27a32.71,32.71,0,0,0-2.05,5.13,27.71,27.71,0,0,0-.89,3.89,9.48,9.48,0,0,0,0,2.25c.06.79.16,1.61.25,2.46.37,3.4.86,7.26,1.41,11.53s1.2,9,1.88,14q.53,3.76,1.1,7.77c.2,1.33.41,2.68.62,4.05l.33,2.07c.06.34.12.69.2,1a1.65,1.65,0,0,0,.39.87,17.26,17.26,0,0,0,3.19,2.79c1.17.86,2.4,1.67,3.66,2.44a18.33,18.33,0,0,0,4,2c1.43.5,2.89,1,4.36,1.46,5.9,1.88,12,3.7,18.43,5.23a72.5,72.5,0,0,0,15.14,2.37l-.25.23c.82-7.13,1.6-14,2.33-20.35l.2.26L384.27,257h-.06l0,0c-.79-.74-1.58-1.44-2.39-2.08a10.78,10.78,0,0,0-2.47-1.59l-.1-.05,0-.09c-1.11-7.69-2-13.86-2.62-18.13-.29-2.1-.52-3.74-.68-4.87-.07-.54-.12-1-.16-1.27A3.4,3.4,0,0,1,375.69,228.44Z" style="fill: rgb(38, 50, 56); transform-origin: 383.388px 245.29px;" id="el89tws7kbvw" class="animable"></path><path d="M374.05,222.33a17.18,17.18,0,0,1-1.28-2.47,28.07,28.07,0,0,0-3.46-5.66,12.42,12.42,0,0,0-5.3-3.78,19.66,19.66,0,0,0-2.68-.58,1.85,1.85,0,0,1,.75-.08,7.3,7.3,0,0,1,2.05.31,11.69,11.69,0,0,1,5.57,3.8,23.07,23.07,0,0,1,3.41,5.83A13.45,13.45,0,0,1,374.05,222.33Z" style="fill: rgb(38, 50, 56); transform-origin: 367.69px 216.04px;" id="elplyvcfee9v" class="animable"></path><path d="M369.61,256.89a10.64,10.64,0,0,1,9.62-3.68,24.24,24.24,0,0,0-5.1,1.08A25.33,25.33,0,0,0,369.61,256.89Z" style="fill: rgb(38, 50, 56); transform-origin: 374.42px 254.998px;" id="el2bg4i0s963o" class="animable"></path><path d="M372.76,260.11a10.31,10.31,0,0,1,6.89-7,25.75,25.75,0,0,0-4,3A27,27,0,0,0,372.76,260.11Z" style="fill: rgb(38, 50, 56); transform-origin: 376.205px 256.61px;" id="el2ojr2ibs8mf" class="animable"></path><path d="M404.68,225.34a6.87,6.87,0,0,1-1.15-.62l-3.12-1.87-10.71-6.62,0,0,0,0-5-6.15c-4.58-5.68-8.69-10.82-11.54-14.43l-.07-.09,0-.09,2-4.71.56-1.26a1.56,1.56,0,0,1,.23-.43,1.93,1.93,0,0,1-.14.47c-.12.35-.28.77-.47,1.29-.46,1.2-1.08,2.8-1.85,4.77l0-.18c2.92,3.55,7.08,8.65,11.67,14.34l5,6.16-.06-.05,10.62,6.77,3,2A8.05,8.05,0,0,1,404.68,225.34Z" style="fill: rgb(38, 50, 56); transform-origin: 388.885px 207.205px;" id="elkjwg8xzhvx" class="animable"></path><path d="M407.1,229.2a7.81,7.81,0,0,1,.11-1.34c.12-.94.27-2.16.46-3.64.41-3.08,1-7.37,1.72-12.2l0,.16c-.31-.58-.65-1.2-1-1.83-2.54-4.72-4.82-9-6.44-12.13l-1.89-3.7a9.5,9.5,0,0,1-.64-1.39,8.14,8.14,0,0,1,.81,1.29l2.05,3.63c1.7,3.07,4,7.33,6.56,12,.34.63.67,1.25,1,1.83l0,.08v.09c-.73,4.82-1.4,9.1-1.9,12.17-.25,1.47-.46,2.68-.62,3.62A6.09,6.09,0,0,1,407.1,229.2Z" style="fill: rgb(38, 50, 56); transform-origin: 404.63px 211.165px;" id="elp2jxq8gfh0d" class="animable"></path><path d="M376.69,211.39l.85-.52-.86.52a52,52,0,0,1-3.73-7l-.18-.43c-1-2.45-2.16-5.22-1.67-7.91V196a5.26,5.26,0,0,1,1.83-3l.27-.24H374v1.55l.18.21-.18.17v.07H374a3.14,3.14,0,0,0-.89,1.64v.05c-.36,2.1.66,4.57,1.56,6.75l.18.43a48.85,48.85,0,0,0,3.6,6.68Z" style="fill: rgb(38, 50, 56); transform-origin: 374.717px 202.075px;" id="elb3d48y87w1o" class="animable"></path><path d="M413.26,272.34a3.46,3.46,0,0,1,.14.75c.07.54.17,1.26.29,2.16.25,1.88.58,4.6,1,8,.77,6.73,1.72,16,2.59,26.34s1.49,19.64,1.87,26.4c.18,3.38.32,6.12.39,8,0,.91.05,1.63.07,2.18a4,4,0,0,1,0,.76,3.79,3.79,0,0,1-.09-.75c0-.55-.1-1.27-.17-2.18-.14-1.94-.33-4.66-.56-8-.47-6.75-1.15-16.08-2-26.38S415,290,414.28,283.25c-.33-3.33-.59-6-.79-8-.08-.9-.14-1.62-.19-2.17A6.17,6.17,0,0,1,413.26,272.34Z" style="fill: rgb(38, 50, 56); transform-origin: 416.444px 309.635px;" id="elzq2ehd2xm9j" class="animable"></path><path d="M400.43,295.8s-.22.26-.67.65-1.13.95-2,1.61a59.56,59.56,0,0,1-6.94,4.77,36.56,36.56,0,0,1-4.18,2.06,26.4,26.4,0,0,1-3.61,1.16,16.38,16.38,0,0,1-2.53.43,2.85,2.85,0,0,1-.94,0c0-.09,1.32-.24,3.37-.82a28.33,28.33,0,0,0,3.53-1.25,42.5,42.5,0,0,0,4.1-2.06c2.82-1.63,5.23-3.37,7-4.61A25.18,25.18,0,0,1,400.43,295.8Z" style="fill: rgb(38, 50, 56); transform-origin: 389.995px 301.159px;" id="el6z4c65qicx4" class="animable"></path><path d="M402,299.7a3.34,3.34,0,0,1-.54.8,18.76,18.76,0,0,1-1.73,2,28.27,28.27,0,0,1-15.21,8.09,18.91,18.91,0,0,1-2.62.32,4,4,0,0,1-1,0c0-.1,1.36-.2,3.52-.68a31.66,31.66,0,0,0,8.06-3,32.17,32.17,0,0,0,7-5C401,300.72,401.89,299.64,402,299.7Z" style="fill: rgb(38, 50, 56); transform-origin: 391.45px 305.32px;" id="elebzbr9zr4v" class="animable"></path><path d="M380.59,311.27a7.61,7.61,0,0,1-.54-2.74,7.32,7.32,0,0,1,0-2.79,14.92,14.92,0,0,1,.56,5.53Z" style="fill: rgb(38, 50, 56); transform-origin: 380.291px 308.505px;" id="elx36udkqy8r" class="animable"></path><path d="M378.19,178.74a1.94,1.94,0,0,1-1.72-1.17,6.73,6.73,0,0,1-.58-2.24c-.47-3.4-.93-6.81-1.4-10.22a51.87,51.87,0,0,1-.71-8.71,18.56,18.56,0,0,1,2.57-8c1.54-3,7.78-8.19,18.13-5.26" style="fill: rgb(38, 50, 56); transform-origin: 384.13px 160.506px;" id="el0ukk17e0aoq" class="animable"></path><path d="M377.66,166.48c-.14,0-5.53-1.52-5.26,4s5.72,4.07,5.72,3.91S377.66,166.48,377.66,166.48Z" style="fill: rgb(255, 190, 157); transform-origin: 375.255px 170.484px;" id="elpwt8zgfvzia" class="animable"></path><path d="M376.34,172.35s-.09.07-.25.15a1,1,0,0,1-.71.06,2.39,2.39,0,0,1-1.2-2.07,3.07,3.07,0,0,1,.2-1.37,1.09,1.09,0,0,1,.68-.77.49.49,0,0,1,.58.23c.08.15.05.26.08.27s.11-.1,0-.32a.51.51,0,0,0-.23-.33.72.72,0,0,0-.53-.12,1.37,1.37,0,0,0-1,.9,3.36,3.36,0,0,0-.25,1.54,2.49,2.49,0,0,0,1.51,2.3,1.07,1.07,0,0,0,.87-.19C376.34,172.48,376.36,172.36,376.34,172.35Z" style="fill: rgb(235, 153, 110); transform-origin: 375.023px 170.457px;" id="ell0ggkh2h18" class="animable"></path><path d="M405.79,176.66c0-3.87-.72-11.83-1.43-19a14.93,14.93,0,0,0-15.13-13.45l-.77,0c-8.33.64-12.43,8.06-11.56,16.37l1.17,26.48,19.85,10.89-.07-11.87S405.84,184.67,405.79,176.66Z" style="fill: rgb(255, 190, 157); transform-origin: 391.288px 171.079px;" id="ellcucl353od" class="animable"></path><path d="M397.86,186.06a18.58,18.58,0,0,1-10.49-2.77s2.52,5.8,10.5,4.94Z" style="fill: rgb(235, 153, 110); transform-origin: 392.62px 185.803px;" id="eldjsi3gtf8r" class="animable"></path><path d="M401.71,162.88a1.14,1.14,0,0,1-1.08,1.17,1.09,1.09,0,0,1-1.2-1,1.14,1.14,0,0,1,1.08-1.17A1.1,1.1,0,0,1,401.71,162.88Z" style="fill: rgb(38, 50, 56); transform-origin: 400.57px 162.965px;" id="elyzs49pm6mkb" class="animable"></path><path d="M402.82,161.16c-.14.15-1-.48-2.25-.45s-2.12.66-2.26.51.08-.34.46-.63a3.18,3.18,0,0,1,1.81-.59,3,3,0,0,1,1.79.54C402.76,160.82,402.89,161.09,402.82,161.16Z" style="fill: rgb(38, 50, 56); transform-origin: 400.553px 160.621px;" id="elzlwxovc4bb8" class="animable"></path><path d="M389.74,163.13a1.13,1.13,0,0,1-1.08,1.17,1.08,1.08,0,0,1-1.19-1,1.13,1.13,0,0,1,1.08-1.17A1.08,1.08,0,0,1,389.74,163.13Z" style="fill: rgb(38, 50, 56); transform-origin: 388.605px 163.215px;" id="el9udhulg0h8t" class="animable"></path><path d="M390.55,161c-.12.16-1.06-.36-2.28-.2s-2,.88-2.19.75,0-.34.39-.68a3.07,3.07,0,0,1,1.73-.78,3,3,0,0,1,1.84.34C390.45,160.71,390.61,161,390.55,161Z" style="fill: rgb(38, 50, 56); transform-origin: 388.284px 160.814px;" id="elxztj5etecfa" class="animable"></path><path d="M395.25,171.08a8,8,0,0,1,2-.4c.32,0,.61-.1.66-.32a1.6,1.6,0,0,0-.23-.93l-1-2.37a40.84,40.84,0,0,1-2.2-6.23,43.34,43.34,0,0,1,2.7,6c.32.84.63,1.63.93,2.39a1.83,1.83,0,0,1,.19,1.24.77.77,0,0,1-.51.46,1.89,1.89,0,0,1-.53.09A8,8,0,0,1,395.25,171.08Z" style="fill: rgb(38, 50, 56); transform-origin: 396.408px 165.972px;" id="el1srw0z9ew2h" class="animable"></path><path d="M391.64,172c.2,0,.23,1.32,1.39,2.24s2.58.76,2.6.95-.32.26-.92.29a3.31,3.31,0,0,1-2.16-.71,2.92,2.92,0,0,1-1.08-1.89C391.41,172.32,391.55,172,391.64,172Z" style="fill: rgb(38, 50, 56); transform-origin: 393.543px 173.741px;" id="elnn5f7u5k31" class="animable"></path><path d="M390.62,155.73c-.11.33-1.35.2-2.79.4s-2.6.61-2.8.32.11-.46.58-.8a4.68,4.68,0,0,1,2.06-.76,4.74,4.74,0,0,1,2.19.21C390.4,155.31,390.67,155.57,390.62,155.73Z" style="fill: rgb(38, 50, 56); transform-origin: 387.797px 155.698px;" id="elt1b0u4rp5ai" class="animable"></path><path d="M402.19,158c-.21.28-1.06,0-2.08,0s-1.88.22-2.09-.06,0-.43.42-.7a2.84,2.84,0,0,1,1.68-.49,2.88,2.88,0,0,1,1.67.53C402.16,157.6,402.28,157.89,402.19,158Z" style="fill: rgb(38, 50, 56); transform-origin: 400.078px 157.437px;" id="elo6ismlapyuj" class="animable"></path><path d="M395.09,143.33c-2.83-1.12-5.7-.53-8.71-.09a13.78,13.78,0,0,0-6.41,2.55,12.36,12.36,0,0,0-4.72,9.61,35.49,35.49,0,0,0,1.19,10.8l.3-.07a5.16,5.16,0,0,0-.05,2.78,1.8,1.8,0,0,0,2.21,1.21c1-.44,1-1.83,1-2.93a79.35,79.35,0,0,1,0-11.12c.16-2.76,1.73-6.15,3.89-7.46,3.93-2.62,9.05-.48,10.78-.18,2.67-2.28,5.16-.5,6.78,1.48C400.67,146.93,397.92,144.44,395.09,143.33Z" style="fill: rgb(38, 50, 56); transform-origin: 388.283px 156.437px;" id="elihpvoh72d2" class="animable"></path><path d="M394.48,148.43c1.76,0,3.16-1.18,5.11-.86,1.18.19,2.37,2.12,3.4,4.52a3.47,3.47,0,0,0-1-6.35,3.21,3.21,0,0,0,1.56.51,1.09,1.09,0,0,0,1.1-1,1.46,1.46,0,0,0-.65-1,8.55,8.55,0,0,0-12,1.38" style="fill: rgb(38, 50, 56); transform-origin: 398.334px 147.246px;" id="elwy6mtwyod2" class="animable"></path><path d="M403.52,145.12c0,.07-.57-.3-1.52-.6a6.12,6.12,0,0,0-3.75,0,6.2,6.2,0,0,0-3,2.31c-.56.82-.73,1.43-.82,1.41a2.94,2.94,0,0,1,.51-1.6,5.7,5.7,0,0,1,7.16-2.49C403.11,144.58,403.56,145.08,403.52,145.12Z" style="fill: rgb(69, 90, 100); transform-origin: 398.976px 145.978px;" id="elun1xpao1uqp" class="animable"></path><path d="M403.15,151.15a6.82,6.82,0,0,0,0-1.86,4,4,0,0,0-.88-1.75,4.19,4.19,0,0,0-2-1.22,5.53,5.53,0,0,0-4.27.74c-1,.62-1.48,1.18-1.54,1.12s.35-.69,1.34-1.42a6,6,0,0,1,1.94-.94,5.21,5.21,0,0,1,2.66,0,4.42,4.42,0,0,1,2.27,1.41,4,4,0,0,1,.87,2A2.39,2.39,0,0,1,403.15,151.15Z" style="fill: rgb(69, 90, 100); transform-origin: 399.026px 148.399px;" id="elxls1jhe6qrb" class="animable"></path><path d="M374.66,164.33s-.12-.25-.21-.73a10.42,10.42,0,0,1-.18-2.06,13.74,13.74,0,0,1,1.66-6.59,13.93,13.93,0,0,1,4.61-5,11.21,11.21,0,0,1,1.82-1,1.92,1.92,0,0,1,.73-.23c0,.08-1,.5-2.35,1.51a14.63,14.63,0,0,0-6.11,11.3C374.55,163.26,374.75,164.32,374.66,164.33Z" style="fill: rgb(69, 90, 100); transform-origin: 378.68px 156.525px;" id="elz2axwn2auj" class="animable"></path><path d="M375.88,165.34a12.35,12.35,0,0,1,3.69-11.09,25.64,25.64,0,0,0-2.75,5.24A25.52,25.52,0,0,0,375.88,165.34Z" style="fill: rgb(69, 90, 100); transform-origin: 377.634px 159.795px;" id="elv7kw4l3try" class="animable"></path><path d="M466.39,211.12c-.23-.61-1.39-.74-1.39-.74l.23-.35a1.67,1.67,0,0,0,.12-1.67l-.13-.25a2.81,2.81,0,0,0-1.34-1s.85-1.16.64-1.73a2.73,2.73,0,0,0-2.61-1.53,40.64,40.64,0,0,0-5.45,1.62,1.21,1.21,0,0,1-1.61-.89,17.24,17.24,0,0,0-1.75-5c-1-1.68-2.17-1.74-2.88-1.58a.56.56,0,0,0-.4.76,29.38,29.38,0,0,1,1.27,3.52c.19.9-.46,7.41-.46,7.41l-3.31,4.45,7.5,10.83,3.3-4.9,7.07-3.11s1.34-1.69,1.2-2.27a1.77,1.77,0,0,0-.7-.93l.88-1.23A3.77,3.77,0,0,0,466.39,211.12Z" style="fill: rgb(255, 190, 157); transform-origin: 456.949px 211.456px;" id="eln7dbl2ps3k" class="animable"></path><path d="M464.51,207.29l-.14.09-.44.25-1.61.9-2.4,1.3c-.46.24-.92.52-1.45.74a1.91,1.91,0,0,1-1.74,0,1.31,1.31,0,0,1-.54-.75,1.91,1.91,0,0,1,0-.89,2.44,2.44,0,0,1,.91-1.35,9.38,9.38,0,0,1,1.23-.82l1.09-.65,1.59-.94.44-.24.15-.08s0,0-.14.11l-.42.27-1.56,1-1.08.67a10.54,10.54,0,0,0-1.2.81,2.41,2.41,0,0,0-.85,1.28,1.36,1.36,0,0,0,.48,1.46,1.44,1.44,0,0,0,.79.21,2.39,2.39,0,0,0,.8-.18c.51-.21,1-.49,1.43-.72l2.42-1.28,1.64-.84.45-.23Z" style="fill: rgb(235, 153, 110); transform-origin: 460.324px 207.815px;" id="elzbdsbi5bz3d" class="animable"></path><path d="M465.47,210.54a1.46,1.46,0,0,1-.34.2c-.22.12-.54.29-.95.48-.81.4-1.94.91-3.22,1.42a7.22,7.22,0,0,1-.95.34,1.85,1.85,0,0,1-1,0,1.48,1.48,0,0,1-1.06-1.17,1.4,1.4,0,0,1,.25-1,.9.9,0,0,1,.19-.22l.09-.06s-.1.1-.23.31a1.45,1.45,0,0,0-.19,1,1.39,1.39,0,0,0,1,1,1.81,1.81,0,0,0,.89,0c.3-.08.61-.22.93-.34,1.27-.51,2.41-1,3.23-1.37l1-.44A1.7,1.7,0,0,1,465.47,210.54Z" style="fill: rgb(235, 153, 110); transform-origin: 461.704px 211.789px;" id="elglibtsccxhu" class="animable"></path><path d="M465.84,213.62a1.11,1.11,0,0,1-.33.13l-.94.31-3.12.94c-.31.08-.6.18-.91.23a1.58,1.58,0,0,1-.89-.06,1,1,0,0,1-.58-.58,1.15,1.15,0,0,1,0-.71,1.49,1.49,0,0,1,.65-.76,1,1,0,0,1,.33-.15,3.52,3.52,0,0,1-.29.2,1.55,1.55,0,0,0-.57.75,1,1,0,0,0,0,.63.8.8,0,0,0,.51.47,1.46,1.46,0,0,0,.81,0c.28,0,.58-.15.88-.23,1.22-.36,2.33-.68,3.13-.89l1-.26Z" style="fill: rgb(235, 153, 110); transform-origin: 462.427px 214.119px;" id="elol0uhprwxtk" class="animable"></path><path d="M465.88,216.44a8.09,8.09,0,0,1-1.07.11l-2.57.14-.74,0a2.74,2.74,0,0,1-.7,0,1,1,0,0,1-.57-.31.63.63,0,0,1-.15-.56.93.93,0,0,1,.5-.62.47.47,0,0,1,.28-.07,2,2,0,0,0-.25.13.9.9,0,0,0-.42.58.56.56,0,0,0,.14.45.85.85,0,0,0,.5.25,3,3,0,0,0,.67,0l.73,0c1,0,1.92-.08,2.58-.09A6.51,6.51,0,0,1,465.88,216.44Z" style="fill: rgb(235, 153, 110); transform-origin: 462.973px 215.921px;" id="elxwagkdmfzu" class="animable"></path><path d="M459.1,214a9.59,9.59,0,0,0-1.8-.47,9.29,9.29,0,0,0-1.86.08,4.09,4.09,0,0,1,3.66.39Z" style="fill: rgb(235, 153, 110); transform-origin: 457.27px 213.674px;" id="elbfqv9tfjhii" class="animable"></path><path d="M411.91,262.63l1.56-.4s.54-2.61,1.23-3.16,7.56-3.68,9.07-4.5,7.41-3.51,8.15-2.09c.84,1.62-1.57,3-2.87,3.57s-5,2.06-4.27,2.95,9.07.49,9.07.49l1-1.4s1.83,1.73,1.62,3.24a6.51,6.51,0,0,1-.82,2.47h-.62a1.72,1.72,0,0,1,.07,1.79,16.59,16.59,0,0,1-1.64,2.05,6.12,6.12,0,0,1-3.91,2.86c-.35.09-14.07,1.29-14.07,1.29l-4.6.46Z" style="fill: rgb(255, 190, 157); transform-origin: 423.683px 262.162px;" id="eln7atziqrss" class="animable"></path></g><g id="freepik--Shield--inject-4" class="animable" style="transform-origin: 102.185px 99.2229px;"><path d="M136.84,58.7,100.42,45.28,64.36,58.52c-4.61,2.23-8.64,3.56-8.64,8V88.39A84.33,84.33,0,0,0,67.6,132,74.57,74.57,0,0,0,100.78,162c14.74-4.91,25.74-18,32.47-29.21a84.4,84.4,0,0,0,11.88-43.59V69.54C145.13,63.27,141.89,60.21,136.84,58.7Z" style="fill: rgb(94, 134, 255); transform-origin: 100.425px 103.64px;" id="elzhjf0u8tp5o" class="animable"></path><g id="el0nkkq6awjjc"><g style="opacity: 0.8; transform-origin: 100.425px 103.64px;" class="animable"><path d="M136.84,58.7,100.42,45.28,64.36,58.52c-4.61,2.23-8.64,3.56-8.64,8V88.39A84.33,84.33,0,0,0,67.6,132,74.57,74.57,0,0,0,100.78,162c14.74-4.91,25.74-18,32.47-29.21a84.4,84.4,0,0,0,11.88-43.59V69.54C145.13,63.27,141.89,60.21,136.84,58.7Z" style="fill: rgb(255, 255, 255); transform-origin: 100.425px 103.64px;" id="elebes42kggdd" class="animable"></path></g></g><path d="M129.64,67.59,100.42,56.83,71.49,67.44c-3.7,1.79-6.94,2.86-6.94,6.39V91.41a67.66,67.66,0,0,0,9.54,35,59.79,59.79,0,0,0,26.62,24.12c11.82-3.94,20.65-14.45,26.05-23.43a67.75,67.75,0,0,0,9.53-35V76.29C136.29,71.26,133.69,68.8,129.64,67.59Z" style="fill: rgb(94, 134, 255); transform-origin: 100.42px 103.68px;" id="el7xnaeogcycu" class="animable"></path><polygon points="122.54 97.79 105.36 97.79 105.36 80.6 95.49 80.6 95.49 97.79 78.3 97.79 78.3 107.66 95.49 107.66 95.49 124.84 105.36 124.84 105.36 107.66 122.54 107.66 122.54 97.79" style="fill: rgb(255, 255, 255); transform-origin: 100.42px 102.72px;" id="el72xk4nbttgt" class="animable"></polygon><path d="M154.65,147.85s.16-.24.5-.69l.29-.37c.1-.15.18-.32.29-.5a7.72,7.72,0,0,0,.65-1.29c.1-.26.22-.52.32-.81s.17-.61.26-.93a6.84,6.84,0,0,0,.21-1,10,10,0,0,0,.16-1.15,21.63,21.63,0,0,0-.25-5.51A49.64,49.64,0,0,0,152,121.29a111.35,111.35,0,0,0-10.88-16.92,173.16,173.16,0,0,0-16.22-18.22A199.27,199.27,0,0,0,103.61,68c-4-2.93-8.17-5.76-12.59-8.43a121,121,0,0,0-14-7.33,65,65,0,0,0-15.56-4.88,27.48,27.48,0,0,0-8.3-.2,15.23,15.23,0,0,0-4,1.16,10,10,0,0,0-5.43,6.08,15.53,15.53,0,0,0-.7,4.11,27.52,27.52,0,0,0,1.15,8.23,65.09,65.09,0,0,0,6.61,14.91,123.15,123.15,0,0,0,8.88,13.06c3.16,4.09,6.45,7.93,9.81,11.55A199.41,199.41,0,0,0,90,125.33a173.09,173.09,0,0,0,20,14,111,111,0,0,0,18,8.88,49.58,49.58,0,0,0,14.75,3.41,21.41,21.41,0,0,0,5.51-.38,9.16,9.16,0,0,0,1.12-.28,6,6,0,0,0,1-.34l.9-.36c.27-.13.52-.28.76-.41a6.86,6.86,0,0,0,1.21-.79c.17-.12.33-.23.46-.34l.34-.33c.41-.39.63-.58.63-.58l-.6.6-.34.34c-.13.11-.29.22-.46.35A7.45,7.45,0,0,1,152,150l-.76.42-.9.37a6.3,6.3,0,0,1-1,.34,11.61,11.61,0,0,1-1.13.3,21.93,21.93,0,0,1-5.53.41,49.64,49.64,0,0,1-14.81-3.37,111.07,111.07,0,0,1-18.1-8.85,174.16,174.16,0,0,1-20-14,198.69,198.69,0,0,1-20.54-19.1c-3.36-3.63-6.66-7.47-9.83-11.57a121.76,121.76,0,0,1-8.91-13.09,65.66,65.66,0,0,1-6.65-15,27.69,27.69,0,0,1-1.15-8.32,15.94,15.94,0,0,1,.71-4.21,11.68,11.68,0,0,1,2.14-3.73A11.56,11.56,0,0,1,49,48a16,16,0,0,1,4.09-1.19,27.79,27.79,0,0,1,8.4.21,65.79,65.79,0,0,1,15.64,4.9,122.31,122.31,0,0,1,14,7.36c4.43,2.68,8.63,5.52,12.61,8.45A199.82,199.82,0,0,1,125.1,86a174.19,174.19,0,0,1,16.21,18.28,110.2,110.2,0,0,1,10.86,17,49.41,49.41,0,0,1,5,14.33,21.78,21.78,0,0,1,.23,5.54c0,.41-.12.79-.17,1.15a8.11,8.11,0,0,1-.22,1.05c-.1.32-.19.64-.27.93s-.23.56-.33.81a8.23,8.23,0,0,1-.67,1.3c-.11.18-.2.35-.29.49l-.3.37Z" style="fill: rgb(94, 134, 255); transform-origin: 100.084px 99.2288px;" id="elrd7yhd4yb6q" class="animable"></path><path d="M174.78,99.25s0-.29-.08-.85c0-.14,0-.3,0-.47s-.08-.36-.12-.56a7.81,7.81,0,0,0-.38-1.4c-.09-.25-.18-.53-.3-.82l-.42-.86a6.29,6.29,0,0,0-.54-.92,8.89,8.89,0,0,0-.64-1,21.21,21.21,0,0,0-3.86-4,49.43,49.43,0,0,0-13.28-7.27,111.55,111.55,0,0,0-19.38-5.39A174.22,174.22,0,0,0,111.51,73a198.52,198.52,0,0,0-28,.61c-4.92.47-9.93,1.15-15,2.1a122.08,122.08,0,0,0-15.32,3.83,65.49,65.49,0,0,0-14.85,6.72A27.34,27.34,0,0,0,32,91.63a15.49,15.49,0,0,0-2.22,3.54,10,10,0,0,0,0,8.15A15.49,15.49,0,0,0,32,106.86a27.63,27.63,0,0,0,6.33,5.38A65.36,65.36,0,0,0,53.19,119a123.46,123.46,0,0,0,15.32,3.84c5.08,1,10.09,1.62,15,2.09a198.66,198.66,0,0,0,28,.61,172.56,172.56,0,0,0,24.23-2.8,112.61,112.61,0,0,0,19.39-5.38A49.51,49.51,0,0,0,168.41,110a21.21,21.21,0,0,0,3.86-4,10.83,10.83,0,0,0,.65-1,7.23,7.23,0,0,0,.53-.92l.43-.86c.11-.29.2-.56.29-.82a7.81,7.81,0,0,0,.38-1.4c0-.2.09-.39.12-.56s0-.33,0-.47c.05-.56.08-.85.08-.85s0,.29,0,.85l0,.48c0,.17-.07.36-.11.56a7,7,0,0,1-.37,1.41c-.09.26-.17.54-.29.83s-.27.57-.42.87a6.7,6.7,0,0,1-.53.93,10.79,10.79,0,0,1-.64,1,21.63,21.63,0,0,1-3.86,4,49.5,49.5,0,0,1-13.29,7.35,111.62,111.62,0,0,1-19.4,5.44,172.91,172.91,0,0,1-24.27,2.84,199,199,0,0,1-28-.58c-4.92-.46-9.95-1.14-15-2.09a121,121,0,0,1-15.36-3.84,65.56,65.56,0,0,1-14.94-6.75,27.67,27.67,0,0,1-6.4-5.44,16,16,0,0,1-2.27-3.62,11.62,11.62,0,0,1-.89-4.21,11.42,11.42,0,0,1,.9-4.2,15.63,15.63,0,0,1,2.27-3.62A27.87,27.87,0,0,1,38.16,86a65.69,65.69,0,0,1,14.93-6.75A121.85,121.85,0,0,1,68.45,75.4c5.09-1,10.12-1.62,15-2.09a199,199,0,0,1,28-.58,171.22,171.22,0,0,1,24.26,2.85A110.87,110.87,0,0,1,155.2,81a49.5,49.5,0,0,1,13.29,7.34,21.63,21.63,0,0,1,3.86,4,10.79,10.79,0,0,1,.64,1,8.1,8.1,0,0,1,.53.93l.42.88c.12.28.2.56.29.82a7.22,7.22,0,0,1,.37,1.41c0,.2.08.39.11.57l0,.47C174.77,99,174.78,99.25,174.78,99.25Z" style="fill: rgb(94, 134, 255); transform-origin: 101.745px 99.205px;" id="elk780aue37h" class="animable"></path><path d="M148.1,38.76l-.71-.46L147,38c-.15-.09-.33-.16-.51-.25a8.2,8.2,0,0,0-1.34-.56l-.83-.27-.95-.19a6.66,6.66,0,0,0-1.05-.14,10.56,10.56,0,0,0-1.15-.08,21.76,21.76,0,0,0-5.49.63,49.48,49.48,0,0,0-13.88,6,111.27,111.27,0,0,0-16.13,12A172.12,172.12,0,0,0,88.6,72.68a197.25,197.25,0,0,0-16.67,22.5c-2.64,4.17-5.18,8.55-7.54,13.14A120.86,120.86,0,0,0,58,122.78a65.14,65.14,0,0,0-3.8,15.86,27.5,27.5,0,0,0,.37,8.29A15.76,15.76,0,0,0,56,150.85a10.07,10.07,0,0,0,6.44,5,15.32,15.32,0,0,0,4.16.41,27.42,27.42,0,0,0,8.12-1.7,65.31,65.31,0,0,0,14.42-7.63,119.83,119.83,0,0,0,12.42-9.76c3.87-3.43,7.47-7,10.85-10.58a197.85,197.85,0,0,0,17.64-21.75A173.2,173.2,0,0,0,142.73,84a111.74,111.74,0,0,0,7.62-18.62,49.82,49.82,0,0,0,2.38-14.95,21.6,21.6,0,0,0-.76-5.47c-.08-.39-.25-.74-.36-1.1a7.17,7.17,0,0,0-.4-1q-.22-.45-.42-.87c-.16-.26-.32-.5-.47-.73a7.29,7.29,0,0,0-.87-1.16c-.13-.15-.25-.31-.37-.43l-.35-.32-.63-.58s.23.18.65.56l.36.31c.12.12.24.27.38.43a7.81,7.81,0,0,1,.89,1.15c.15.23.32.47.47.74s.28.56.43.87a5.76,5.76,0,0,1,.41,1c.12.36.29.71.38,1.1a21.77,21.77,0,0,1,.79,5.5,49.62,49.62,0,0,1-2.34,15,110.61,110.61,0,0,1-7.59,18.67A171.27,171.27,0,0,1,130.31,105a196,196,0,0,1-17.64,21.81c-3.38,3.61-7,7.17-10.86,10.61a121.75,121.75,0,0,1-12.45,9.78,64.88,64.88,0,0,1-14.49,7.67,27.59,27.59,0,0,1-8.22,1.73,16.06,16.06,0,0,1-4.25-.42,11.79,11.79,0,0,1-3.87-1.88A11.61,11.61,0,0,1,55.76,151a15.85,15.85,0,0,1-1.47-4,27.54,27.54,0,0,1-.37-8.39,65.56,65.56,0,0,1,3.81-15.94,122.34,122.34,0,0,1,6.38-14.49c2.37-4.61,4.91-9,7.56-13.16A198,198,0,0,1,88.39,72.5a172.37,172.37,0,0,1,17.12-17.44,110,110,0,0,1,16.19-12,49.15,49.15,0,0,1,14-6,21.36,21.36,0,0,1,5.51-.61,10.5,10.5,0,0,1,1.16.09,6.94,6.94,0,0,1,1.06.15l1,.2c.3.09.57.19.83.28a8.17,8.17,0,0,1,1.34.57c.18.1.36.17.51.26l.39.27Z" style="fill: rgb(94, 134, 255); transform-origin: 103.308px 96.5278px;" id="elsjeqwebmll" class="animable"></path><path d="M28,129.39a2.71,2.71,0,1,1-3.84,0A2.7,2.7,0,0,1,28,129.39Z" style="fill: rgb(94, 134, 255); transform-origin: 26.08px 131.3px;" id="eldb0stlgn32" class="animable"></path><path d="M181,45.36a2.71,2.71,0,1,1-2.71-2.71A2.71,2.71,0,0,1,181,45.36Z" style="fill: rgb(94, 134, 255); transform-origin: 178.29px 45.36px;" id="elncs517vz0a" class="animable"></path><path d="M45.08,138.3a.69.69,0,1,1-.69-.69A.69.69,0,0,1,45.08,138.3Z" style="fill: rgb(94, 134, 255); transform-origin: 44.39px 138.3px;" id="el2a5yvw3t1hr" class="animable"></path><path d="M59.79,62.32a.69.69,0,1,1-.69-.69A.69.69,0,0,1,59.79,62.32Z" style="fill: rgb(94, 134, 255); transform-origin: 59.1px 62.32px;" id="el999ija661it" class="animable"></path><path d="M167.33,99.25a.69.69,0,1,1-.69-.69A.69.69,0,0,1,167.33,99.25Z" style="fill: rgb(94, 134, 255); transform-origin: 166.64px 99.25px;" id="elrur4gzmkgg" class="animable"></path><path d="M176.9,67.12a.69.69,0,1,1-.69-.68A.68.68,0,0,1,176.9,67.12Z" style="fill: rgb(94, 134, 255); transform-origin: 176.21px 67.13px;" id="el4z2wan3sq46" class="animable"></path></g><defs>     <filter id="active" height="200%">         <feMorphology in="SourceAlpha" result="DILATED" operator="dilate" radius="2"></feMorphology>                <feFlood flood-color="#32DFEC" flood-opacity="1" result="PINK"></feFlood>        <feComposite in="PINK" in2="DILATED" operator="in" result="OUTLINE"></feComposite>        <feMerge>            <feMergeNode in="OUTLINE"></feMergeNode>            <feMergeNode in="SourceGraphic"></feMergeNode>        </feMerge>    </filter>    <filter id="hover" height="200%">        <feMorphology in="SourceAlpha" result="DILATED" operator="dilate" radius="2"></feMorphology>                <feFlood flood-color="#ff0000" flood-opacity="0.5" result="PINK"></feFlood>        <feComposite in="PINK" in2="DILATED" operator="in" result="OUTLINE"></feComposite>        <feMerge>            <feMergeNode in="OUTLINE"></feMergeNode>            <feMergeNode in="SourceGraphic"></feMergeNode>        </feMerge>            <feColorMatrix type="matrix" values="0   0   0   0   0                0   1   0   0   0                0   0   0   0   0                0   0   0   1   0 "></feColorMatrix>    </filter></defs></svg>